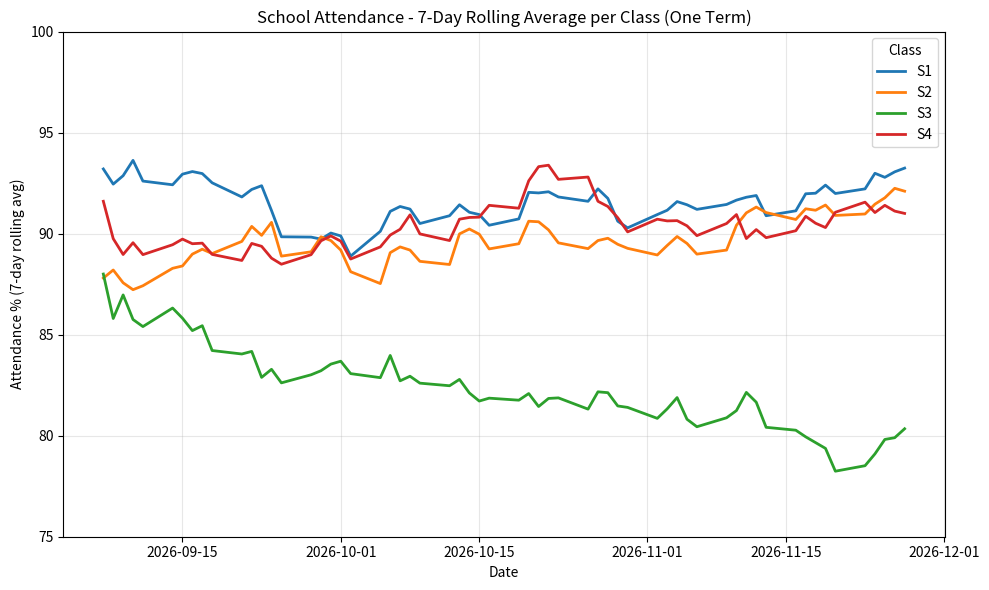

This chart was generated by the following Python code:
import pandas as pd
import numpy as np
import matplotlib.pyplot as plt

np.random.seed(42)

# 1. Generate realistic sample data - 1 term, 60 school days, Mon-Fri
dates = pd.bdate_range(start="2026-09-07", periods=60)
classes = ["S1", "S2", "S3", "S4"]

rows = []
for cls in classes:
    # Base attendance + trend per class
    if cls == "S1":
        base, trend = 92, 0.02 # stable high
    elif cls == "S2":
        base, trend = 89, 0.05 # slowly improving
    elif cls == "S3":
        base, trend = 86, -0.12 # worst, getting worse
    else:
        base, trend = 90, 0.03 # stable

    for i, date in enumerate(dates):
        # Weekly dip on Friday + random noise
        friday_dip = -3 if date.weekday() == 4 else 0
        noise = np.random.normal(0, 2.5)
        attendance = base + (trend * i) + friday_dip + noise
        attendance = max(70, min(99, attendance)) # keep realistic
        enrolled = 45 if cls != "S3" else 48
        present = round(enrolled * attendance / 100)
        rows.append([date.date(), cls, enrolled, present, round(attendance, 1)])

df = pd.DataFrame(rows, columns=["date", "class", "enrolled", "present", "attendance_pct"])
df.to_csv("attendance.csv", index=False)

# 2. Rolling average - 7-day rolling
df["date"] = pd.to_datetime(df["date"])
pivot = df.pivot(index="date", columns="class", values="attendance_pct")
rolling = pivot.rolling(window=7, min_periods=1).mean()

# 3. Which class is worst? + getting better or worse?
summary = []
for cls in classes:
    avg = df[df["class"] == cls]["attendance_pct"].mean()
    first_half = df[(df["class"] == cls)].head(30)["attendance_pct"].mean()
    second_half = df[(df["class"] == cls)].tail(30)["attendance_pct"].mean()
    change = second_half - first_half
    direction = "getting worse" if change < -1 else "getting better" if change > 1 else "stable"
    summary.append((cls, avg, change, direction))

worst = min(summary, key=lambda x: x[1])

print("=== ATTENDANCE SUMMARY ===")
for cls, avg, change, direction in summary:
    print(f"{cls}: Avg {avg:.1f}% | Change {change:+.1f}pp | {direction}")
print(f"\nWORST: {worst[0]} at {worst[1]:.1f}% avg, {worst[3]}")

# Save plain-language summary
with open("summary.txt", "w") as f:
    f.write("School Attendance Tracker - One Term Summary\n\n")
    for cls, avg, change, direction in summary:
        f.write(f"{cls}: Average {avg:.1f}%, changed {change:+.1f} points, {direction}.\n")
    f.write(f"\nWorst class: {worst[0]} with {worst[1]:.1f}% average attendance, and it is {worst[3]}.\n")
    f.write("Recommendation: Focus follow-up on S3 - check reasons for Friday absences and late-term drop.\n")

# 4. Chart - rolling average per class
plt.figure(figsize=(10, 6))
for cls in classes:
    plt.plot(rolling.index, rolling[cls], label=cls, linewidth=2)

plt.title("School Attendance - 7-Day Rolling Average per Class (One Term)")
plt.xlabel("Date")
plt.ylabel("Attendance % (7-day rolling avg)")
plt.ylim(75, 100)
plt.grid(True, alpha=0.3)
plt.legend(title="Class")
plt.tight_layout()
plt.savefig("attendance_rolling.png")
print("\nSaved: attendance.csv, attendance_rolling.png, summary.txt")
